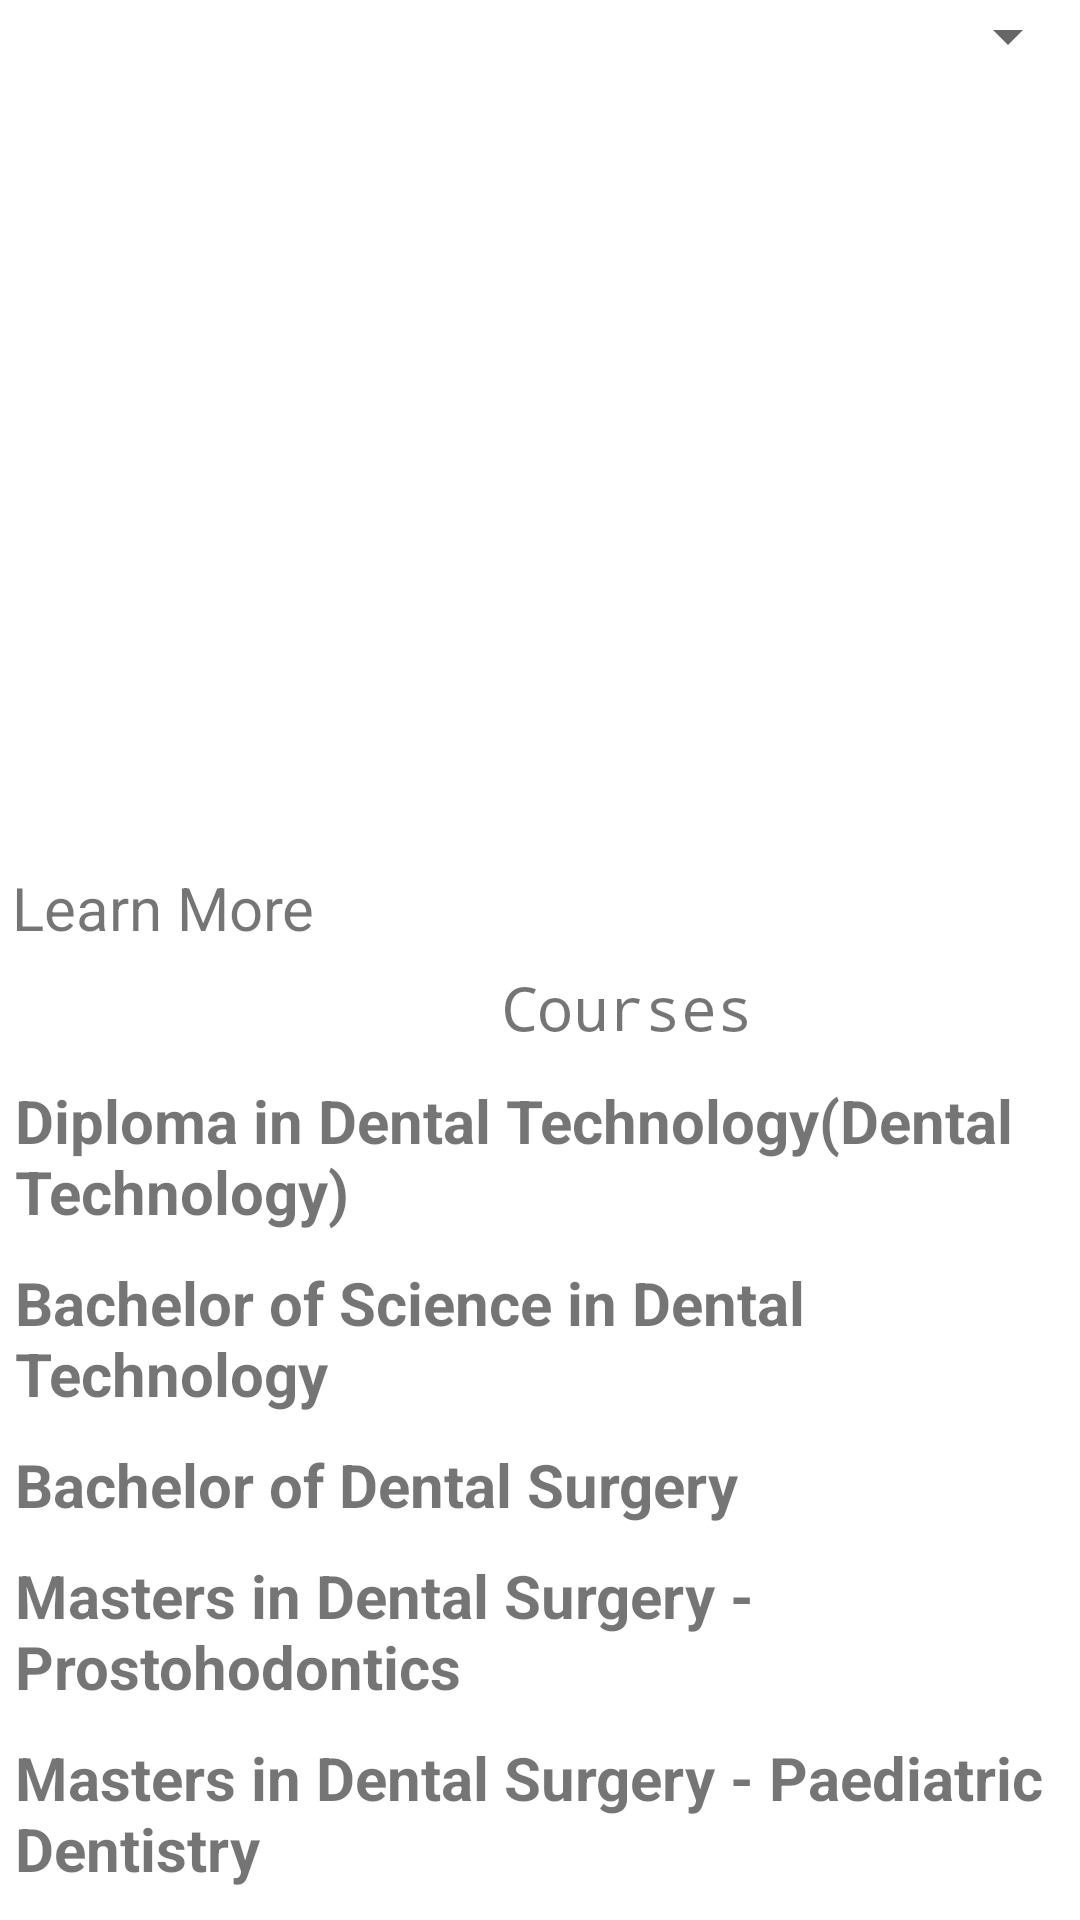

This screen was rendered from an Android layout file. Write that file and the resources it references.
<!-- AndroidManifest.xml: application theme Theme.CareerApp1036568 -->
<!-- res/layout/activity_medicine.xml -->
<?xml version="1.0" encoding="utf-8"?>

<LinearLayout xmlns:android="http://schemas.android.com/apk/res/android"
    xmlns:app="http://schemas.android.com/apk/res-auto"
    xmlns:tools="http://schemas.android.com/tools"
    android:layout_width="match_parent"
    android:layout_height="match_parent"
    android:orientation="vertical"
    tools:context=".Medicine">

    <Spinner
        android:id="@+id/MedSpinner"
        android:layout_width="match_parent"
        android:layout_height="wrap_content"
        android:layout_above="@+id/photo"
        android:layout_alignParentTop="true"
        android:layout_marginTop="0dp"
        android:layout_marginBottom="5dp"
        android:gravity="center"
        android:textSize="40sp"
        android:typeface="monospace" />

    <ImageView
        android:id="@+id/photo"
        android:layout_width="100dp"
        android:layout_height="150dp"
        android:layout_above="@+id/CourseDescription"
        android:layout_alignParentStart="true"
        android:layout_alignParentLeft="true"
        android:layout_alignParentEnd="true"
        android:layout_alignParentRight="true"
        android:layout_marginStart="155dp"
        android:layout_marginLeft="155dp"
        android:layout_marginEnd="155dp"
        android:layout_marginRight="155dp"
        android:layout_marginBottom="5dp" />


    <TextView
        android:id="@+id/CourseDescription"
        android:layout_width="match_parent"
        android:layout_height="100dp"
        android:layout_above="@+id/LearnMore"
        android:layout_marginBottom="5dp"
        android:scrollbars="vertical"
        android:textSize="20sp" />

    <TextView
        android:id="@+id/LearnMore"
        android:layout_width="200dp"
        android:layout_height="wrap_content"
        android:layout_above="@+id/Courses"
        android:layout_alignParentStart="true"
        android:layout_alignParentLeft="true"
        android:layout_alignParentEnd="true"
        android:layout_alignParentRight="true"
        android:layout_marginStart="4dp"
        android:layout_marginLeft="4dp"
        android:layout_marginEnd="207dp"
        android:layout_marginRight="207dp"
        android:layout_marginBottom="1dp"
        android:text="Learn More"
        android:textSize="20sp" />

    <TextView
        android:id="@+id/Courses"
        android:layout_width="100dp"
        android:layout_height="38dp"
        android:layout_above="@+id/CourseName1"
        android:layout_alignParentStart="true"
        android:layout_alignParentLeft="true"
        android:layout_alignParentEnd="true"
        android:layout_alignParentRight="true"
        android:layout_marginStart="159dp"
        android:layout_marginLeft="159dp"
        android:layout_marginEnd="151dp"
        android:layout_marginRight="151dp"
        android:gravity="center"
        android:text="Courses"
        android:textSize="20sp"
        android:typeface="monospace" />

    <TextView
        android:id="@+id/CourseName1"
        android:layout_width="match_parent"
        android:layout_height="wrap_content"
        android:textStyle="bold"
        android:layout_margin="5dp"
        android:textSize="20dp"
        android:text="Diploma in Dental Technology(Dental Technology)"

        />
    <TextView
        android:id="@+id/CourseName2"
        android:layout_width="match_parent"
        android:layout_height="wrap_content"
        android:textStyle="bold"
        android:layout_margin="5dp"
        android:textSize="20dp"
        android:text="Bachelor of Science in Dental Technology"

        />
    <TextView
        android:id="@+id/CourseName3"
        android:layout_width="match_parent"
        android:layout_height="wrap_content"
        android:textStyle="bold"
        android:layout_margin="5dp"
        android:textSize="20dp"
        android:text="Bachelor of Dental Surgery"

        />
    <TextView
        android:id="@+id/CourseName4"
        android:layout_width="match_parent"
        android:layout_height="wrap_content"
        android:layout_above="@+id/professional"
        android:layout_alignParentStart="true"
        android:layout_alignParentLeft="true"
        android:layout_alignParentEnd="true"
        android:layout_alignParentRight="true"
        android:textStyle="bold"
        android:layout_margin="5dp"
        android:textSize="20dp"
        android:text="Masters in Dental Surgery - Prostohodontics"
        android:layout_marginBottom="100dp"
        />
    <TextView
        android:id="@+id/CourseName5"
        android:layout_width="match_parent"
        android:layout_height="wrap_content"
        android:layout_above="@+id/professional"
        android:layout_alignParentStart="true"
        android:layout_alignParentLeft="true"
        android:layout_alignParentEnd="true"
        android:layout_alignParentRight="true"
        android:textStyle="bold"
        android:layout_margin="5dp"
        android:textSize="20dp"
        android:text="Masters in Dental Surgery - Paediatric Dentistry"
        android:layout_marginBottom="100dp"
        />

    <Button
        android:id="@+id/professional"
        android:layout_width="250dp"
        android:layout_height="wrap_content"
        android:layout_alignParentStart="true"
        android:layout_alignParentLeft="true"
        android:layout_alignParentEnd="true"
        android:layout_alignParentRight="true"
        android:layout_alignParentBottom="true"
        android:layout_marginStart="83dp"
        android:layout_marginLeft="83dp"
        android:layout_marginEnd="79dp"
        android:layout_marginRight="79dp"
        android:text="Find Professionals"
        tools:layout_editor_absoluteX="203dp"
        tools:layout_editor_absoluteY="677dp" />


</LinearLayout>
<!-- resources referenced by this layout -->
<resources>
  <style name="Theme.CareerApp1036568" parent="Theme.MaterialComponents.DayNight.DarkActionBar">
          
          <item name="colorPrimary">@color/purple_500</item>
          <item name="colorPrimaryVariant">@color/purple_700</item>
          <item name="colorOnPrimary">@color/white</item>
          
          <item name="colorSecondary">@color/teal_200</item>
          <item name="colorSecondaryVariant">@color/teal_700</item>
          <item name="colorOnSecondary">@color/black</item>
          
          <item name="android:statusBarColor" tools:targetApi="l">?attr/colorPrimaryVariant</item>
          
      </style>
  <!-- not gathered from this repository: default colours our renderer supplied (Android Studio template values) -->
  <color name="purple_500">#FF6200EE</color>
  <color name="purple_700">#FF3700B3</color>
  <color name="teal_200">#FF03DAC5</color>
  <color name="teal_700">#FF018786</color>
  <color name="black">#FF000000</color>
  <color name="white">#FFFFFFFF</color>
</resources>
